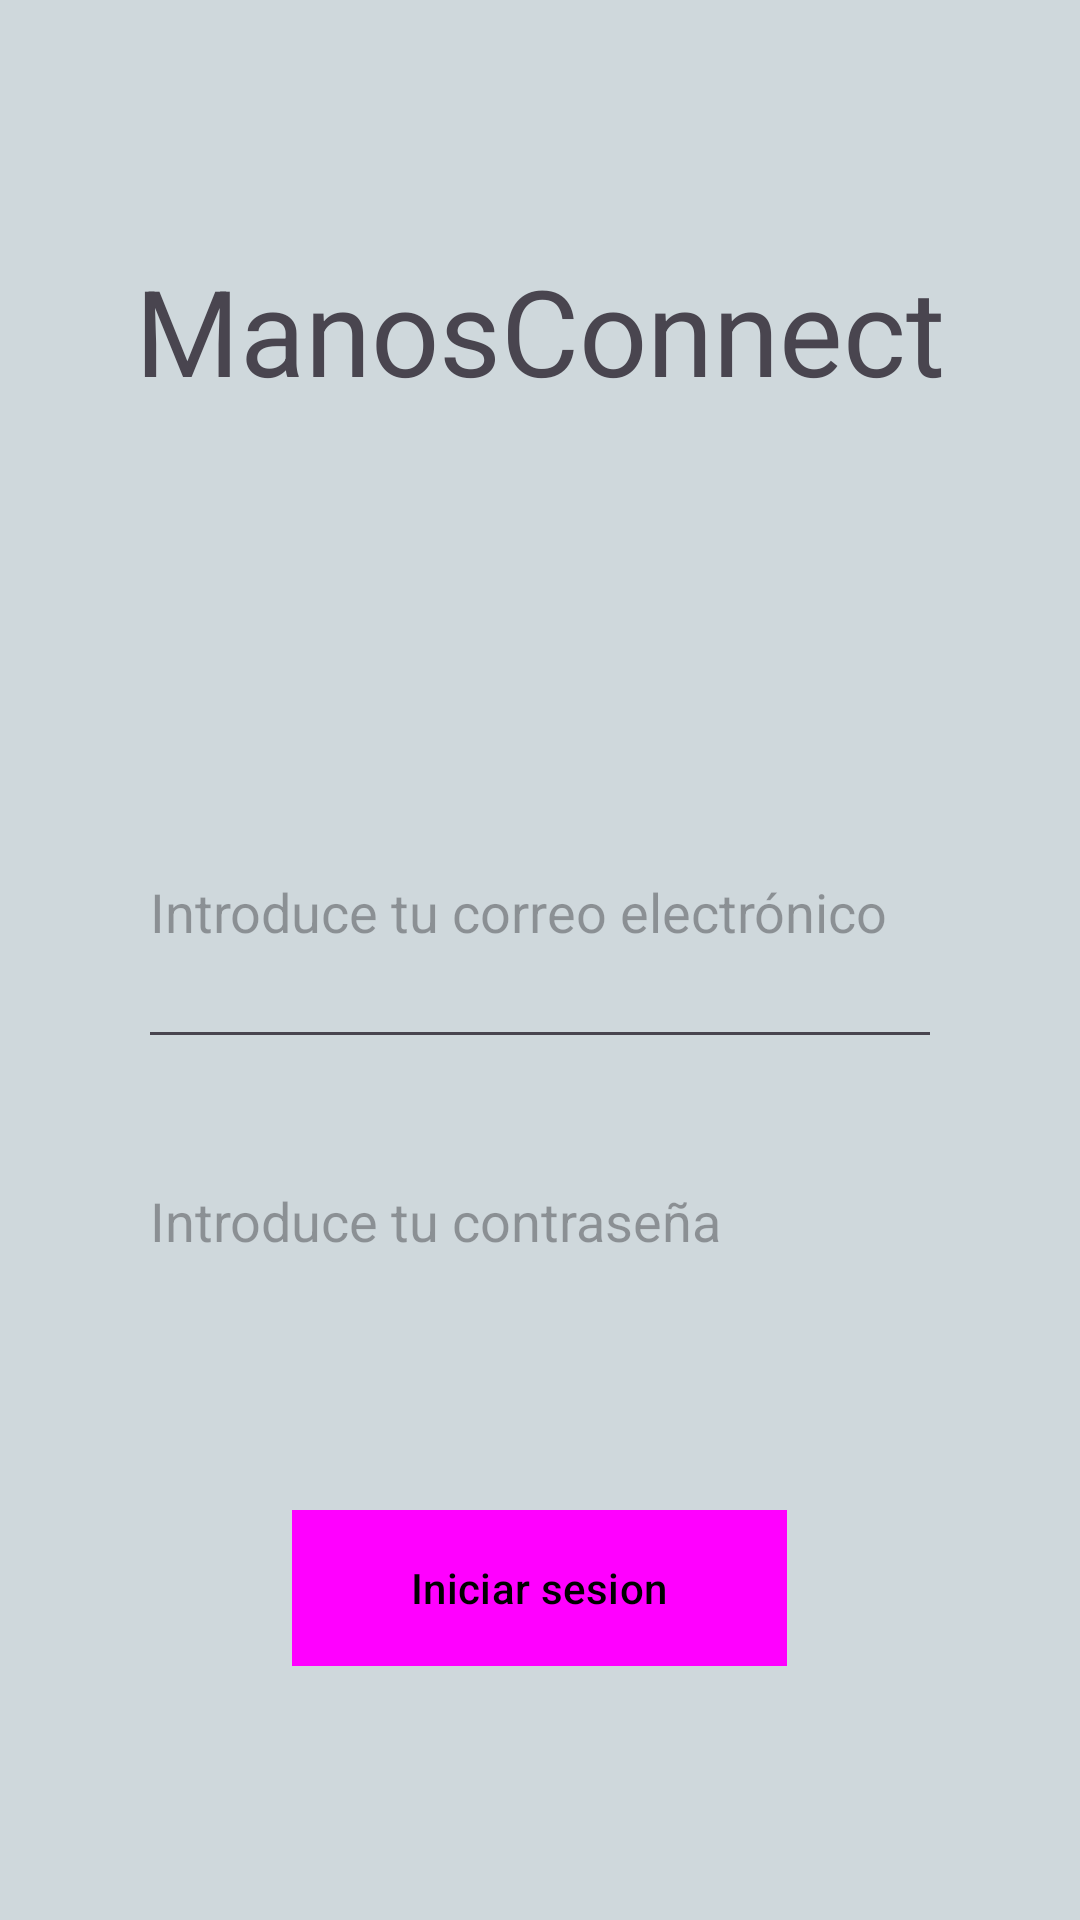

Layout XML and referenced resources for this Android screen:
<!-- AndroidManifest.xml: application theme Theme.ManosConnect20 -->
<!-- res/layout/activity_login.xml -->
<?xml version="1.0" encoding="utf-8"?>
<LinearLayout xmlns:android="http://schemas.android.com/apk/res/android"
    xmlns:tools="http://schemas.android.com/tools"
    android:id="@+id/main"
    android:layout_width="match_parent"
    android:layout_height="match_parent"
    android:background="@color/background_color"
    android:gravity="center"
    android:orientation="vertical"
    tools:context=".MainActivity">

    <TextView
        android:id="@+id/textView"
        android:layout_width="match_parent"
        android:layout_height="220dp"
        android:layout_marginBottom="32dp"
        android:gravity="center"
        android:text="@string/app_name"
        android:textSize="40sp" />

    <LinearLayout
        android:layout_width="268dp"
        android:layout_height="167dp"
        android:orientation="vertical">

        <EditText
            android:id="@+id/editTextTextEmailAddress"
            android:layout_width="match_parent"
            android:layout_height="101dp"
            android:hint="@string/email_hint"
            android:inputType="textEmailAddress" />

        <EditText
            android:id="@+id/editTextTextPassword"
            android:layout_width="match_parent"
            android:layout_height="105dp"
            android:hint="@string/password_hint"
            android:inputType="textPassword" />
    </LinearLayout>

    <LinearLayout
        android:layout_width="match_parent"
        android:layout_height="36dp"
        android:layout_weight="1"
        android:gravity="center"
        android:orientation="vertical">

        <Button
            android:id="@+id/button1"
            android:layout_width="165dp"
            android:layout_height="52dp"
            android:text="@string/login_button"
            android:textColor="@color/black" />

    </LinearLayout>

</LinearLayout>
<!-- resources referenced by this layout -->
<resources>
  <color name="background_color">#CFD8DC</color>
  <color name="black">#FF000000</color>
  <string name="app_name">ManosConnect</string>
  <string name="email_hint">Introduce tu correo electrónico</string>
  <string name="login_button">Iniciar sesion</string>
  <string name="password_hint">Introduce tu contraseña</string>
  <style name="Theme.ManosConnect20" parent="Base.Theme.ManosConnect20" />
  <style name="Base.Theme.ManosConnect20" parent="Theme.Material3.DayNight.NoActionBar">
          <item name="colorPrimary">@color/button_color</item> 
          <item name="colorOnPrimary">@color/black</item> 
          <item name="colorSecondary">@color/black</item> 
          <item name="colorOnSecondary">@color/white</item> 
          <item name="buttonStyle">@style/CustomButton</item> 
      </style>
  <color name="button_color">#607D8B</color>
  <color name="white">#FFFFFFFF</color>
  <style name="CustomButton" parent="Widget.Material3.Button">
          <item name="android:background">@color/button_color</item> 
          <item name="android:textColor">@color/black</item> 
      </style>
</resources>
